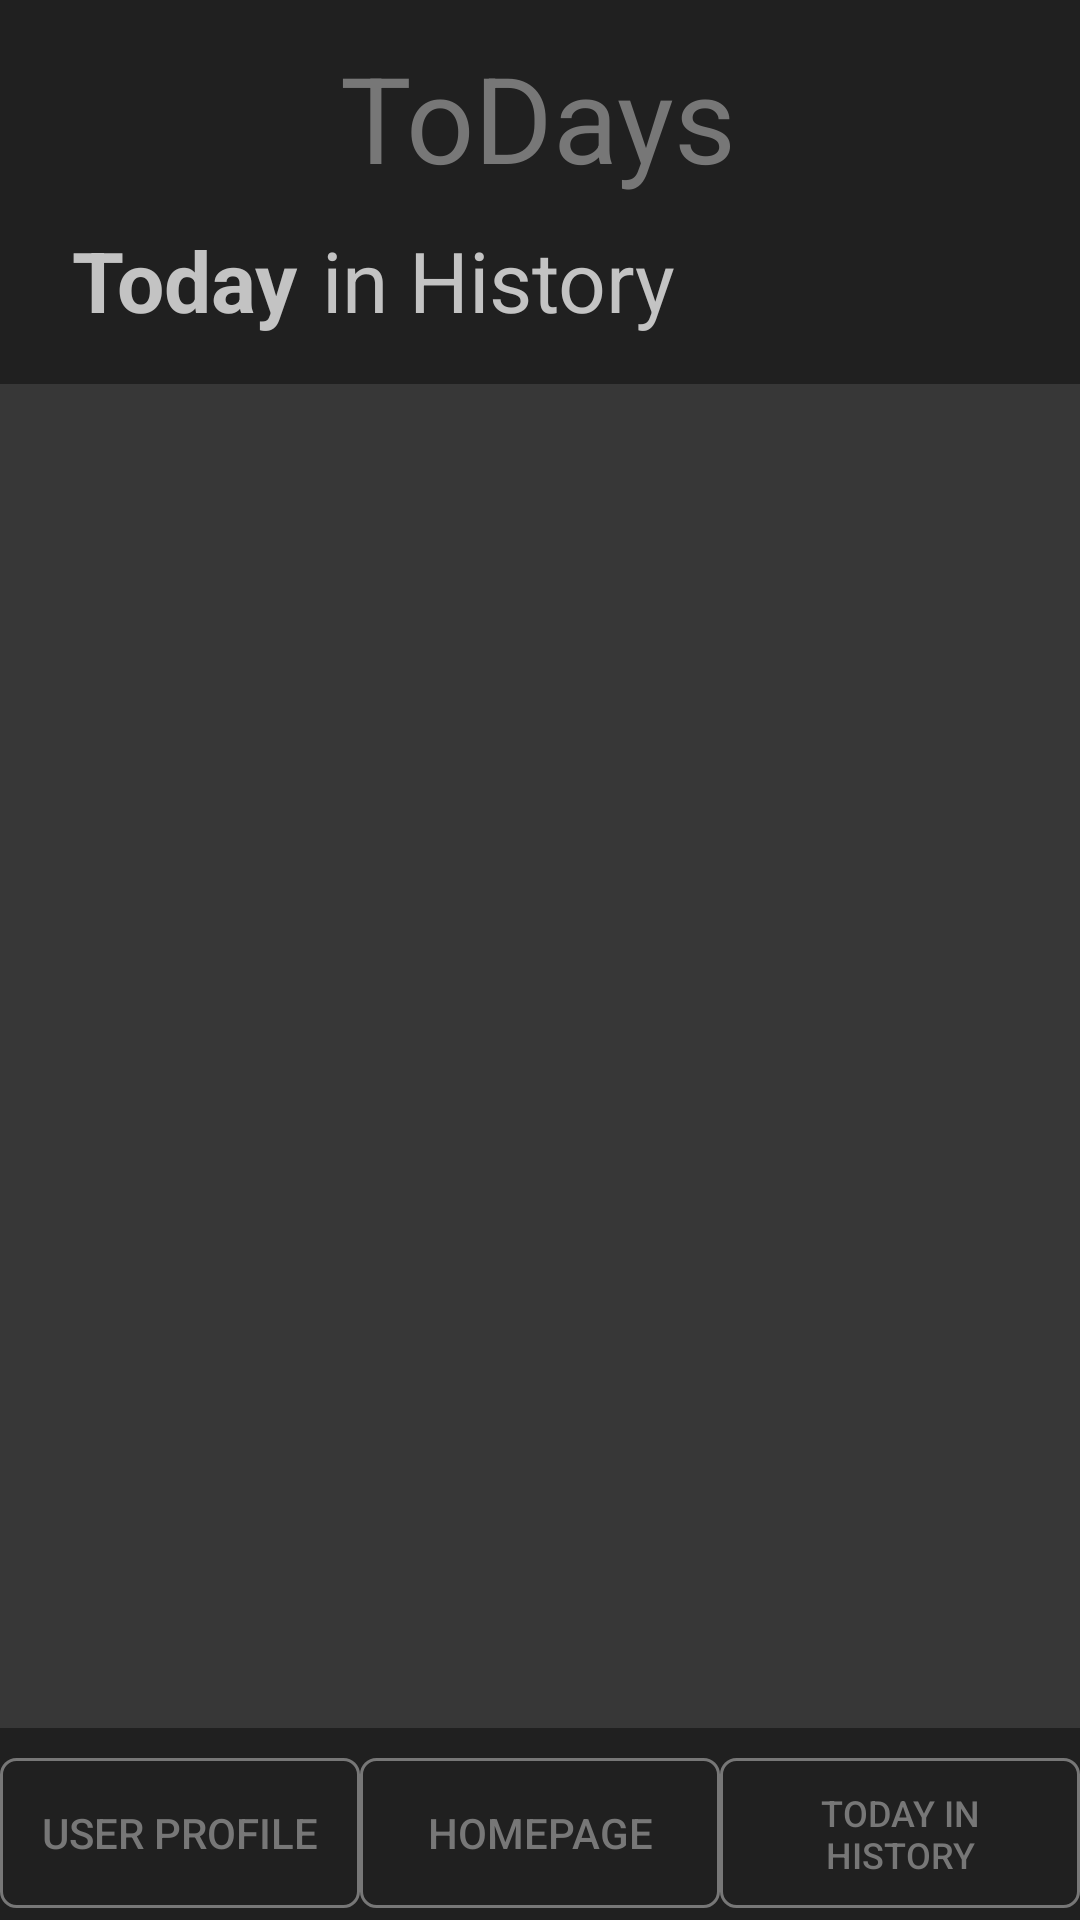

Here is an Android app screen rendered from its layout file. Give the layout XML and the strings, colors and styles it references.
<!-- AndroidManifest.xml: application theme AppTheme -->
<!-- res/layout/t_i_h_fragment.xml -->
<?xml version="1.0" encoding="utf-8"?>
<androidx.constraintlayout.widget.ConstraintLayout xmlns:android="http://schemas.android.com/apk/res/android"
    xmlns:app="http://schemas.android.com/apk/res-auto"
    xmlns:tools="http://schemas.android.com/tools"
    android:id="@+id/TIH_layout"
    android:layout_width="match_parent"
    android:layout_height="match_parent"
    android:background="#202020"
    tools:context=".Fragment.TIHFragment">

    <Button
        android:id="@+id/buttonUP3"
        android:layout_width="0dp"
        android:layout_height="50dp"
        android:layout_marginBottom="4dp"
        android:background="@drawable/button_round_corner"
        android:text="@string/button_User_Profile"
        android:textColor="@color/dark"
        app:layout_constraintBottom_toBottomOf="parent"
        app:layout_constraintEnd_toStartOf="@+id/buttonHome3"
        app:layout_constraintHorizontal_bias="0.5"
        app:layout_constraintStart_toStartOf="parent" />

    <Button
        android:id="@+id/buttonHome3"
        android:layout_width="0dp"
        android:layout_height="50dp"
        android:background="@drawable/button_round_corner"
        android:text="@string/button_Homepage"
        android:textColor="@color/dark"
        app:layout_constraintBottom_toBottomOf="@+id/buttonUP3"
        app:layout_constraintEnd_toStartOf="@+id/buttonTIH3"
        app:layout_constraintHorizontal_bias="0.5"
        app:layout_constraintStart_toEndOf="@+id/buttonUP3"
        app:layout_constraintTop_toTopOf="@+id/buttonUP3" />

    <Button
        android:id="@+id/buttonTIH3"
        android:layout_width="0dp"
        android:layout_height="50dp"
        android:background="@drawable/button_round_corner"
        android:text="@string/button_TIH"
        android:textColor="@color/dark"
        android:textSize="12sp"
        app:layout_constraintBottom_toBottomOf="@+id/buttonHome3"
        app:layout_constraintEnd_toEndOf="parent"
        app:layout_constraintHorizontal_bias="0.5"
        app:layout_constraintStart_toEndOf="@+id/buttonHome3"
        app:layout_constraintTop_toTopOf="@+id/buttonHome3" />

    <TextView
        android:id="@+id/toDays_TIH"
        android:layout_width="wrap_content"
        android:layout_height="wrap_content"
        android:text="@string/text_ToDays"
        android:textColor="@color/dark"
        android:textSize="40sp"
        app:layout_constraintEnd_toEndOf="parent"
        app:layout_constraintHorizontal_bias="0.498"
        app:layout_constraintStart_toStartOf="parent"
        app:layout_constraintTop_toTopOf="@+id/guideline27" />

    <androidx.constraintlayout.widget.Guideline
        android:id="@+id/guideline27"
        android:layout_width="wrap_content"
        android:layout_height="wrap_content"
        android:orientation="horizontal"
        app:layout_constraintGuide_percent="0.019151846" />

    <androidx.recyclerview.widget.RecyclerView
        android:id="@+id/recyclerView2"
        android:layout_width="0dp"
        android:layout_height="0dp"
        android:background="@color/ten_percent_clear"
        app:layout_constraintBottom_toTopOf="@+id/guideline29"
        app:layout_constraintEnd_toEndOf="parent"
        app:layout_constraintStart_toStartOf="parent"
        app:layout_constraintTop_toTopOf="@+id/guideline28" />

    <androidx.constraintlayout.widget.Guideline
        android:id="@+id/guideline28"
        android:layout_width="wrap_content"
        android:layout_height="wrap_content"
        android:orientation="horizontal"
        app:layout_constraintGuide_percent="0.2" />

    <androidx.constraintlayout.widget.Guideline
        android:id="@+id/guideline29"
        android:layout_width="wrap_content"
        android:layout_height="wrap_content"
        android:orientation="horizontal"
        app:layout_constraintGuide_percent="0.9" />

    <TextView
        android:id="@+id/textViewToday"
        android:layout_width="wrap_content"
        android:layout_height="wrap_content"
        android:layout_marginStart="24dp"
        android:layout_marginLeft="24dp"
        android:layout_marginBottom="16dp"
        android:text="@string/text_Today"
        android:textColor="@color/light"
        android:textSize="28sp"
        android:textStyle="bold"
        app:layout_constraintBottom_toTopOf="@id/guideline28"
        app:layout_constraintStart_toStartOf="parent" />

    <TextView
        android:id="@+id/textViewInHistory"
        android:layout_width="wrap_content"
        android:layout_height="wrap_content"
        android:layout_marginStart="8dp"
        android:layout_marginLeft="8dp"
        android:text="@string/text_in_history"
        android:textColor="@color/light"
        android:textSize="28sp"
        app:layout_constraintBottom_toBottomOf="@+id/textViewToday"
        app:layout_constraintStart_toEndOf="@+id/textViewToday"
        app:layout_constraintTop_toTopOf="@+id/textViewToday" />

</androidx.constraintlayout.widget.ConstraintLayout>
<!-- resources referenced by this layout -->
<resources>
  <color name="dark">#777777</color>
  <color name="light">#C3C3C3</color>
  <color name="ten_percent_clear">#1AFFFFFF</color>
  <!-- drawable button_round_corner (drawable) -->
  <?xml version="1.0" encoding="utf-8"?>
  <shape
      xmlns:android="http://schemas.android.com/apk/res/android"
      android:shape="rectangle">
      <solid android:color="@color/clear" />
      <corners
          android:radius="5dip" />
      
      
      
      
      
      
      <stroke
          android:width="1dp"
          android:color="@color/dark" />
      <padding
          android:left="10dp"
          android:top="10dp"
          android:right="10dp"
          android:bottom="10dp"
          />
  </shape>
  <string name="button_Homepage">Homepage</string>
  <string name="button_TIH">Today in History</string>
  <string name="button_User_Profile">User Profile</string>
  <string name="text_ToDays">ToDays</string>
  <string name="text_Today">Today</string>
  <string name="text_in_history">in History</string>
  <style name="AppTheme" parent="Theme.AppCompat.Light.DarkActionBar">
          
          <item name="colorPrimary">@color/colorPrimary</item>
          <item name="colorPrimaryDark">@color/colorPrimaryDark</item>
          <item name="colorAccent">@color/colorAccent</item>
          <item name="windowNoTitle">true</item>  //hide the top title bar
      </style>
  <color name="clear">#00FFFFFF</color>
  <color name="colorPrimary">#6200EE</color>
  <color name="colorPrimaryDark">#3700B3</color>
  <color name="colorAccent">#03DAC5</color>
</resources>
